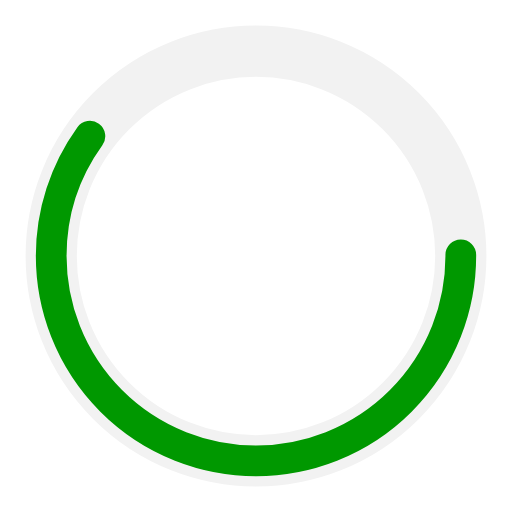
t = 0.00 s
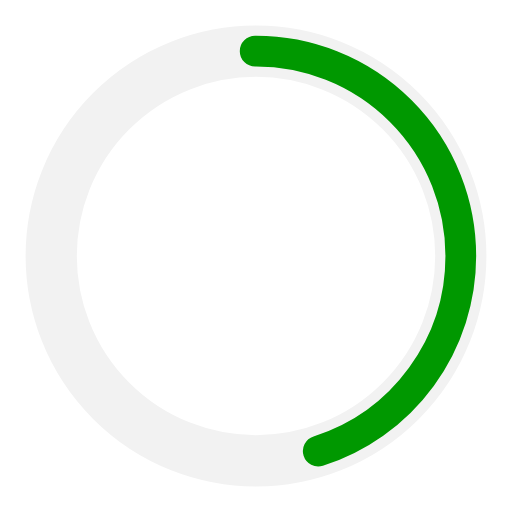
t = 0.25 s
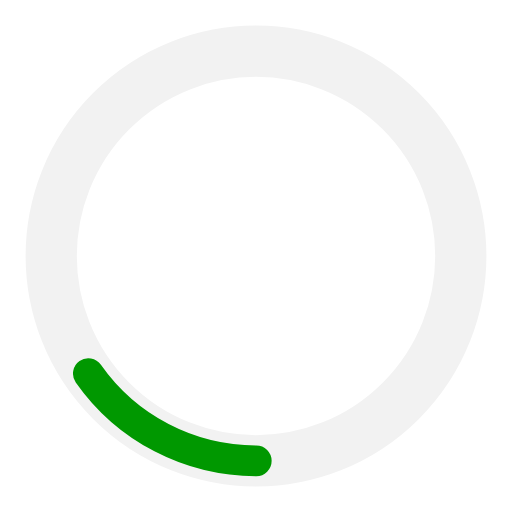
t = 0.75 s
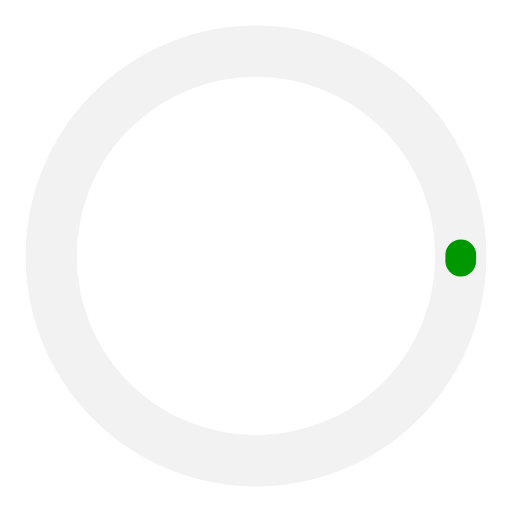
t = 1.00 s
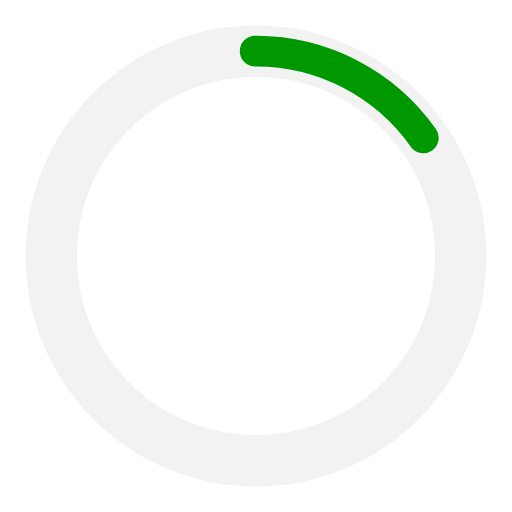
t = 1.25 s
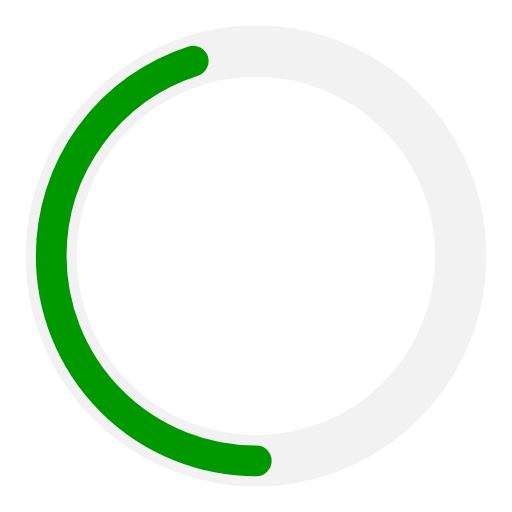
t = 1.75 s

The animated SVG that drew these frames (rendered in a browser with its animation timeline set to each time). Animation: 2 SMIL elements (animate=2); one cycle of 2.00 s, repeats indefinitely.

<?xml version="1.0" encoding="utf-8"?><svg width='40px' height='40px' xmlns="http://www.w3.org/2000/svg" viewBox="0 0 100 100" preserveAspectRatio="xMidYMid" class="uil-ring-alt"><rect x="0" y="0" width="100" height="100" fill="none" class="bk"></rect><circle cx="50" cy="50" r="40" stroke="#f2f2f2" fill="none" stroke-width="10" stroke-linecap="round"></circle><circle cx="50" cy="50" r="40" stroke="#009800" fill="none" stroke-width="6" stroke-linecap="round"><animate attributeName="stroke-dashoffset" dur="2s" repeatCount="indefinite" from="0" to="502"></animate><animate attributeName="stroke-dasharray" dur="2s" repeatCount="indefinite" values="150.6 100.4;1 250;150.6 100.4"></animate></circle></svg>
